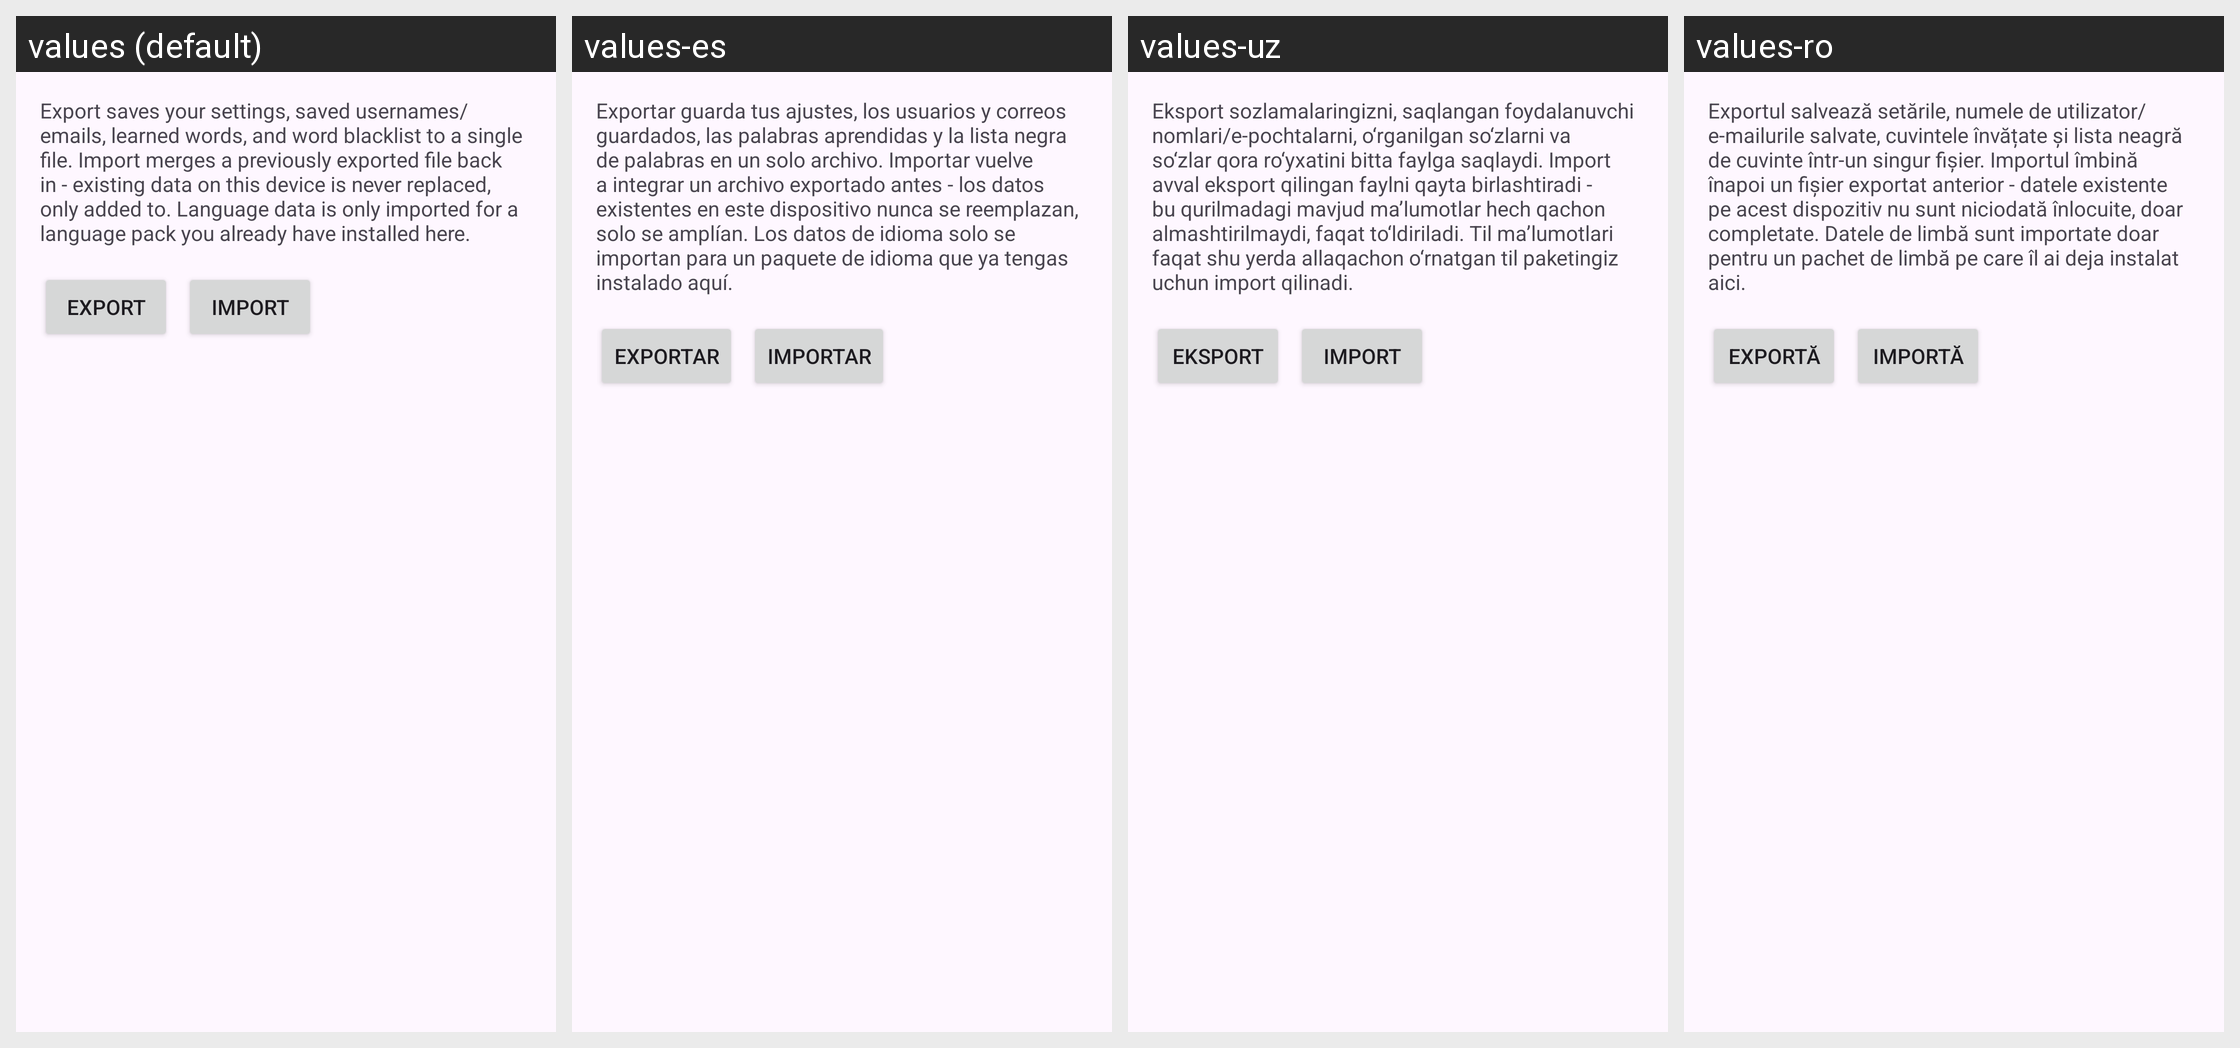

Locale-by-locale string values for the Android screen shown in this grid:
Android screen res/layout/activity_backup.xml rendered under 4 locales, left to right: values (default), values-es, values-uz, values-ro. Device: Nexus 5 (rendered at 1080×1920; each locale shown at half size, 540×960, under a caption strip naming it); theme Theme.AdaptKey.
Other locales in the repository, not shown: values-az, values-bs, values-cs, values-da, values-de, values-el, values-en, values-et, values-fi, values-fil, values-fr, values-hr, values-hu, values-id, values-it, values-lt, values-lv, values-ms, values-nb, values-nl, values-pl, values-pt, values-ru, values-sk, values-sr, values-sv, values-sw, values-tr, values-uk.
Strings drawn on this screen, with the default value and each locale's value (text and hints the layout hard-codes, and strings that could not be matched under every locale, appear in the picture but are not listed):

d278_intro
  values: Export saves your settings, saved usernames/emails, learned words, and word blacklist to a single file. Import merges a previously exported file back in - existing data on this device is never replaced, only added to. Language data is only imported for a language pack you already have installed here.
  values-es: Exportar guarda tus ajustes, los usuarios y correos guardados, las palabras aprendidas y la lista negra de palabras en un solo archivo. Importar vuelve a integrar un archivo exportado antes - los datos existentes en este dispositivo nunca se reemplazan, solo se amplían. Los datos de idioma solo se importan para un paquete de idioma que ya tengas instalado aquí.
  values-uz: Eksport sozlamalaringizni, saqlangan foydalanuvchi nomlari/e-pochtalarni, o‘rganilgan so‘zlarni va so‘zlar qora ro‘yxatini bitta faylga saqlaydi. Import avval eksport qilingan faylni qayta birlashtiradi - bu qurilmadagi mavjud ma’lumotlar hech qachon almashtirilmaydi, faqat to‘ldiriladi. Til ma’lumotlari faqat shu yerda allaqachon o‘rnatgan til paketingiz uchun import qilinadi.
  values-ro: Exportul salvează setările, numele de utilizator/e-mailurile salvate, cuvintele învățate și lista neagră de cuvinte într-un singur fișier. Importul îmbină înapoi un fișier exportat anterior - datele existente pe acest dispozitiv nu sunt niciodată înlocuite, doar completate. Datele de limbă sunt importate doar pentru un pachet de limbă pe care îl ai deja instalat aici.

d278_export_button
  values: Export
  values-es: Exportar
  values-uz: Eksport
  values-ro: Exportă

d278_import_button
  values: Import
  values-es: Importar
  values-uz: Import
  values-ro: Importă
